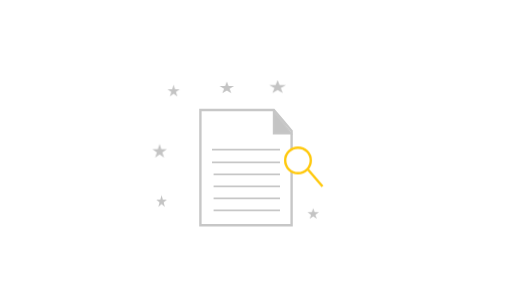
t = 0.00 s
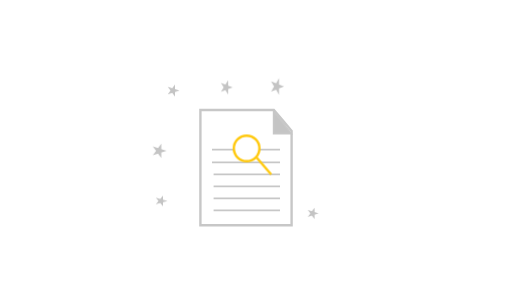
t = 0.50 s
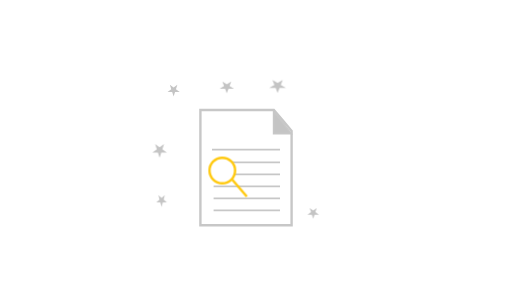
t = 1.00 s
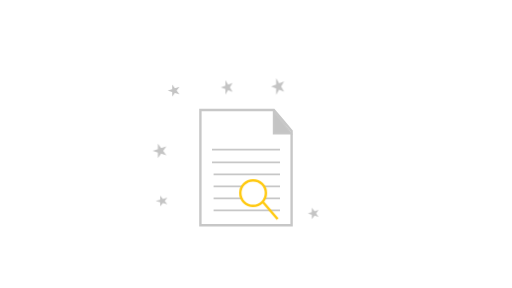
t = 1.50 s
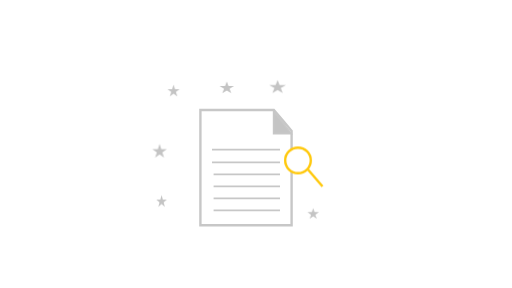
t = 2.00 s
t = 2.50 s: frame unchanged from t = 0.00 s, image omitted

The animated SVG that drew these frames (rendered in a browser with its animation timeline set to each time). Animation: 7 CSS @keyframes rules; one cycle of 3.00 s, repeats indefinitely.

<svg id="efi9ajp5i2r1" xmlns="http://www.w3.org/2000/svg" xmlns:xlink="http://www.w3.org/1999/xlink" viewBox="0 0 640 360" shape-rendering="geometricPrecision" text-rendering="geometricPrecision"><style><![CDATA[#efi9ajp5i2r13_to {animation: efi9ajp5i2r13_to__to 3000ms linear infinite normal forwards}@keyframes efi9ajp5i2r13_to__to { 0% {transform: translate(379.819504px,208.762001px)} 16.666667% {transform: translate(315.539995px,193.737999px)} 33.333333% {transform: translate(285.180496px,221.448006px)} 50% {transform: translate(323.680497px,249.654996px)} 66.666667% {transform: translate(379.820000px,208.760000px)} 100% {transform: translate(379.820000px,208.760000px)} }#efi9ajp5i2r16_tr {animation: efi9ajp5i2r16_tr__tr 3000ms linear infinite normal forwards}@keyframes efi9ajp5i2r16_tr__tr { 0% {transform: translate(217px,113.236000px) rotate(0deg)} 66.666667% {transform: translate(217px,113.236000px) rotate(360deg)} 100% {transform: translate(217px,113.236000px) rotate(360deg)} }#efi9ajp5i2r17_tr {animation: efi9ajp5i2r17_tr__tr 3000ms linear infinite normal forwards}@keyframes efi9ajp5i2r17_tr__tr { 0% {transform: translate(347px,108.140499px) rotate(0deg)} 66.666667% {transform: translate(347px,108.140499px) rotate(360deg)} 100% {transform: translate(347px,108.140499px) rotate(360deg)} }#efi9ajp5i2r18_tr {animation: efi9ajp5i2r18_tr__tr 3000ms linear infinite normal forwards}@keyframes efi9ajp5i2r18_tr__tr { 0% {transform: translate(199.500000px,188.593002px) rotate(0deg)} 66.666667% {transform: translate(199.500000px,188.593002px) rotate(360deg)} 100% {transform: translate(199.500000px,188.593002px) rotate(360deg)} }#efi9ajp5i2r19_tr {animation: efi9ajp5i2r19_tr__tr 3000ms linear infinite normal forwards}@keyframes efi9ajp5i2r19_tr__tr { 0% {transform: translate(391.500000px,266.783997px) rotate(0deg)} 66.666667% {transform: translate(391.500000px,266.783997px) rotate(360deg)} 100% {transform: translate(391.500000px,266.783997px) rotate(360deg)} }#efi9ajp5i2r20_tr {animation: efi9ajp5i2r20_tr__tr 3000ms linear infinite normal forwards}@keyframes efi9ajp5i2r20_tr__tr { 0% {transform: translate(202px,251.235992px) rotate(0deg)} 66.666667% {transform: translate(202px,251.235992px) rotate(360deg)} 100% {transform: translate(202px,251.235992px) rotate(360deg)} }#efi9ajp5i2r21_tr {animation: efi9ajp5i2r21_tr__tr 3000ms linear infinite normal forwards}@keyframes efi9ajp5i2r21_tr__tr { 0% {transform: translate(283.500000px,109.236000px) rotate(0deg)} 66.666667% {transform: translate(283.500000px,109.236000px) rotate(360deg)} 100% {transform: translate(283.500000px,109.236000px) rotate(360deg)} }]]></style><g id="efi9ajp5i2r2"><rect id="efi9ajp5i2r3" width="640" height="360" rx="0" ry="0" fill="rgb(255,255,255)" stroke="none" stroke-width="1"/><g id="efi9ajp5i2r4"><path id="efi9ajp5i2r5" d="M364.500000,281.500000L250.500000,281.500000L250.500000,137.500000L342.307000,137.500000L353.358000,150.473000L364.500000,163.552000L364.500000,281.500000Z" fill="rgb(255,255,255)" stroke="rgb(199,199,199)" stroke-width="3"/><path id="efi9ajp5i2r6" d="M364,167L342,139L342,167L364,167Z" fill="rgb(196,196,196)" stroke="rgb(199,199,199)" stroke-width="2"/><line id="efi9ajp5i2r7" x1="265" y1="203" x2="350" y2="203" fill="none" stroke="rgb(199,199,199)" stroke-width="2"/><line id="efi9ajp5i2r8" x1="265" y1="187" x2="350" y2="187" fill="none" stroke="rgb(199,199,199)" stroke-width="2"/><line id="efi9ajp5i2r9" x1="267" y1="218" x2="350" y2="218" fill="none" stroke="rgb(199,199,199)" stroke-width="2"/><line id="efi9ajp5i2r10" x1="267" y1="233" x2="350" y2="233" fill="none" stroke="rgb(199,199,199)" stroke-width="2"/><line id="efi9ajp5i2r11" x1="267" y1="248" x2="350" y2="248" fill="none" stroke="rgb(199,199,199)" stroke-width="2"/><line id="efi9ajp5i2r12" x1="267" y1="263" x2="350" y2="263" fill="none" stroke="rgb(199,199,199)" stroke-width="2"/></g><g id="efi9ajp5i2r13_to" transform="translate(379.819504,208.762001)"><g id="efi9ajp5i2r13" transform="translate(-379.819504,-208.762001)"><circle id="efi9ajp5i2r14" r="16" transform="matrix(1 0 0 1 372.50000000000000 200.50000000000000)" fill="rgb(255,255,255)" stroke="rgb(255,201,14)" stroke-width="3"/><line id="efi9ajp5i2r15" x1="385.139000" y1="212.024000" x2="403.139000" y2="233.024000" fill="none" stroke="rgb(255,201,14)" stroke-width="3"/></g></g><g id="efi9ajp5i2r16_tr" transform="translate(217,113.236000) rotate(0)"><path id="efi9ajp5i2r16" d="M217,106L218.796000,111.528000L224.608000,111.528000L219.906000,114.944000L221.702000,120.472000L217,117.056000L212.298000,120.472000L214.094000,114.944000L209.392000,111.528000L215.204000,111.528000L217,106Z" transform="translate(-217,-113.236000)" fill="rgb(196,196,196)" stroke="none" stroke-width="1"/></g><g id="efi9ajp5i2r17_tr" transform="translate(347,108.140499) rotate(0)"><path id="efi9ajp5i2r17" d="M347,100L349.470000,106.219000L357.462000,106.219000L350.996000,110.062000L353.466000,116.281000L347,112.438000L340.534000,116.281000L343.004000,110.062000L336.538000,106.219000L344.530000,106.219000L347,100Z" transform="translate(-347,-108.140499)" fill="rgb(196,196,196)" stroke="none" stroke-width="1"/></g><g id="efi9ajp5i2r18_tr" transform="translate(199.500000,188.593002) rotate(0)"><path id="efi9ajp5i2r18" d="M199.500000,180L201.633000,186.564000L208.535000,186.564000L202.951000,190.621000L205.084000,197.186000L199.500000,193.129000L193.916000,197.186000L196.049000,190.621000L190.465000,186.564000L197.367000,186.564000L199.500000,180Z" transform="translate(-199.500000,-188.593002)" fill="rgb(196,196,196)" stroke="none" stroke-width="1"/></g><g id="efi9ajp5i2r19_tr" transform="translate(391.500000,266.783997) rotate(0)"><path id="efi9ajp5i2r19" d="M391.500000,260L393.184000,265.182000L398.633000,265.182000L394.225000,268.385000L395.908000,273.568000L391.500000,270.365000L387.092000,273.568000L388.775000,268.385000L384.367000,265.182000L389.816000,265.182000L391.500000,260Z" transform="translate(-391.500000,-266.783997)" fill="rgb(196,196,196)" stroke="none" stroke-width="1"/></g><g id="efi9ajp5i2r20_tr" transform="translate(202,251.235992) rotate(0)"><path id="efi9ajp5i2r20" d="M202,244L203.572000,249.528000L208.657000,249.528000L204.543000,252.944000L206.114000,258.472000L202,255.056000L197.886000,258.472000L199.457000,252.944000L195.343000,249.528000L200.428000,249.528000L202,244Z" transform="translate(-202,-251.235992)" fill="rgb(196,196,196)" stroke="none" stroke-width="1"/></g><g id="efi9ajp5i2r21_tr" transform="translate(283.500000,109.236000) rotate(0)"><path id="efi9ajp5i2r21" d="M283.500000,102L285.633000,107.528000L292.535000,107.528000L286.951000,110.944000L289.084000,116.472000L283.500000,113.056000L277.916000,116.472000L280.049000,110.944000L274.465000,107.528000L281.367000,107.528000L283.500000,102Z" transform="translate(-283.500000,-109.236000)" fill="rgb(196,196,196)" stroke="none" stroke-width="1"/></g></g></svg>